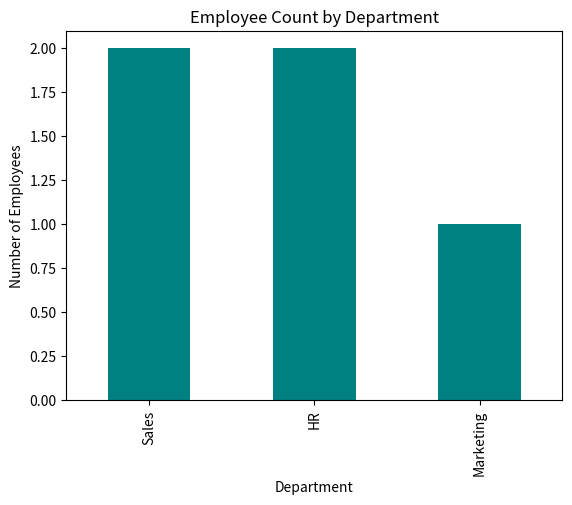

The matplotlib source for this figure:
import matplotlib.pyplot as plt
import pandas as pd

df19 = pd.DataFrame({
    'Department': ['Sales', 'HR', 'Marketing', 'Sales', 'HR']
})

df19['Department'].value_counts().plot(kind='bar', color='teal')
plt.title('Employee Count by Department')
plt.xlabel('Department')
plt.ylabel('Number of Employees')
plt.show()
